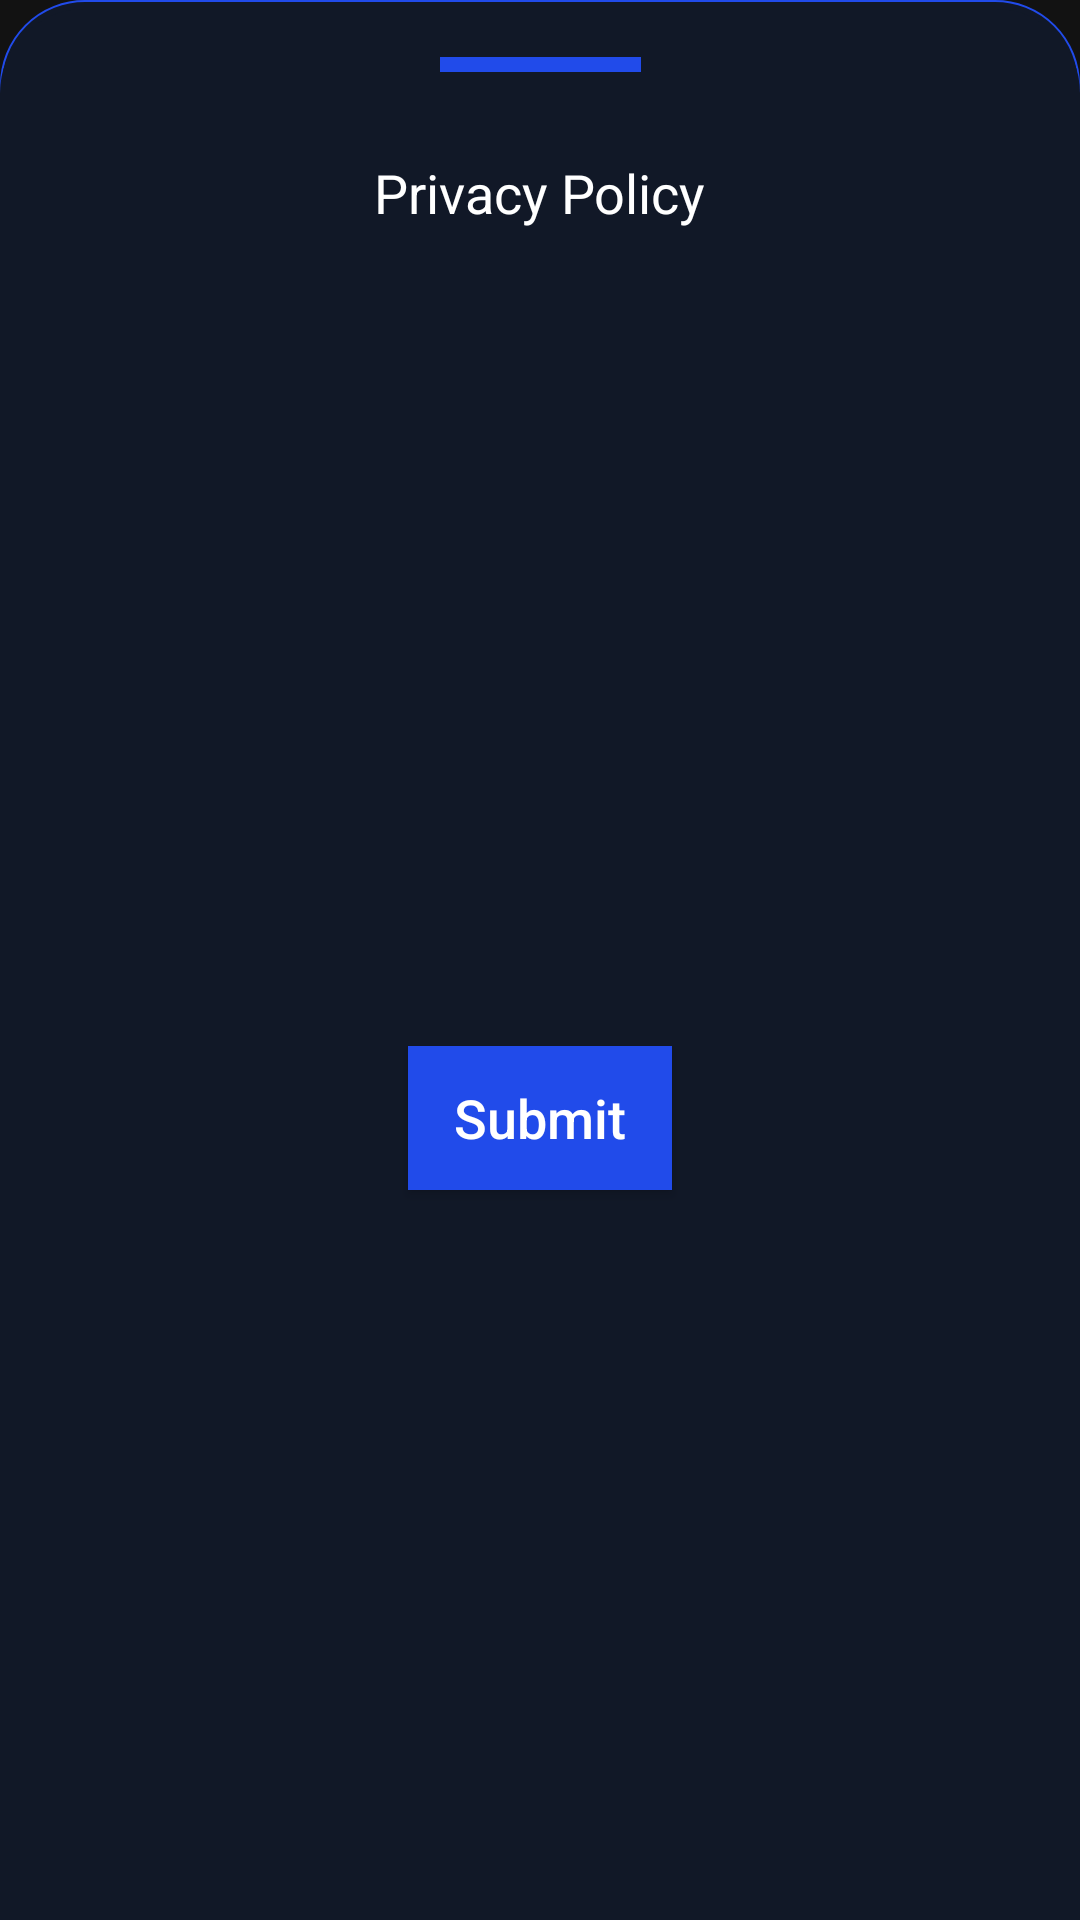

Produce the Android XML layout that renders to this screen, including the resource entries it uses.
<!-- AndroidManifest.xml: application theme AppTheme -->
<!-- res/layout/privacy_policy_dialog.xml -->
<?xml version="1.0" encoding="utf-8"?>
<layout xmlns:app="http://schemas.android.com/apk/res-auto"
    xmlns:android="http://schemas.android.com/apk/res/android">
    <androidx.constraintlayout.widget.ConstraintLayout
        android:layout_width="match_parent"
        android:layout_height="wrap_content"
        android:background="@drawable/rc_bottom_sheet_bg">

        <LinearLayout
            android:id="@+id/linearLayout"
            android:layout_width="@dimen/dp70"
            android:layout_height="@dimen/dp5"
            android:layout_marginTop="@dimen/dp20"
            android:background="@color/app_color"
            app:layout_constraintEnd_toEndOf="parent"
            app:layout_constraintStart_toStartOf="parent"
            app:layout_constraintTop_toTopOf="parent"
            android:orientation="horizontal" />

        <androidx.appcompat.widget.AppCompatTextView
            android:id="@+id/appCompatTextView"
            android:layout_width="wrap_content"
            android:layout_height="wrap_content"
            android:layout_marginTop="@dimen/dp30"
            android:text="Privacy Policy"
            android:textColor="@color/text_white"
            android:textSize="@dimen/txt_size_18"
            app:layout_constraintEnd_toEndOf="parent"
            app:layout_constraintStart_toStartOf="parent"
            app:layout_constraintTop_toBottomOf="@+id/linearLayout" />

        <androidx.appcompat.widget.AppCompatButton
            android:id="@+id/buttonAccept"
            android:layout_width="wrap_content"
            android:layout_height="wrap_content"
            android:layout_marginTop="@dimen/dp60"
            android:background="@color/app_color"
            android:paddingTop="@dimen/dp5"
            android:paddingBottom="@dimen/dp5"
            android:layout_marginBottom="@dimen/dp30"
            android:text="Submit"
            android:textAllCaps="false"
            android:textColor="@color/text_white"
            android:textSize="@dimen/txt_size_18"
            app:layout_constraintBottom_toBottomOf="parent"
            app:layout_constraintEnd_toEndOf="parent"
            app:layout_constraintStart_toStartOf="parent"
            app:layout_constraintTop_toBottomOf="@+id/appCompatTextView" />


    </androidx.constraintlayout.widget.ConstraintLayout>
</layout>
<!-- resources referenced by this layout -->
<resources>
  <color name="app_color">#214BEA</color>
  <color name="text_white">#FFFFFF</color>
  <dimen name="dp20">20dp</dimen>
  <dimen name="dp30">30dp</dimen>
  <dimen name="dp5">5dp</dimen>
  <dimen name="dp60">60dp</dimen>
  <dimen name="dp70">70dp</dimen>
  <dimen name="txt_size_18">18sp</dimen>
  <!-- drawable rc_bottom_sheet_bg (drawable) -->
  <?xml version="1.0" encoding="utf-8"?>
  <layer-list xmlns:android="http://schemas.android.com/apk/res/android">
      <item>
          <shape
              android:shape="rectangle">
              <solid android:color="@color/background" />
              <stroke
                  android:width="0.5dp"
                  android:color="@color/app_color" />
              <corners
                  android:topLeftRadius="@dimen/dp30"
                  android:topRightRadius="@dimen/dp30" />
          </shape>
      </item>
  
      <item android:top="@dimen/dp3">
          <shape
              android:shape="rectangle">
              <solid android:color="@color/background" />
              <corners
                  android:topLeftRadius="@dimen/dp30"
                  android:topRightRadius="@dimen/dp30" />
          </shape>
      </item>
  </layer-list>
  <style name="AppTheme" parent="Theme.MaterialComponents.NoActionBar">
          <item name="colorPrimary">@color/colorPrimary</item>
          <item name="colorPrimaryDark">@color/colorPrimary</item>
          <item name="colorAccent">@color/colorPrimary</item>
          <item name="android:windowNoTitle">true</item>
          <item name="android:statusBarColor">@color/colorPrimary</item>
          <item name="android:windowLightStatusBar">false</item>
          <item name="android:navigationBarColor">@color/background</item>
          <item name="android:windowLightNavigationBar" tools:ignore="NewApi">true</item>
          <item name="bottomSheetDialogTheme">@style/BaseBottomSheetDialogTheme</item>
          
      </style>
  <color name="background">#111827</color>
  <dimen name="dp3">3dp</dimen>
  <color name="colorPrimary">#214BEA</color>
  <style name="BaseBottomSheetDialogTheme" parent="Theme.Design.Light.BottomSheetDialog">
          <item name="bottomSheetStyle">@style/BaseBottomSheetDialogModal</item>
      </style>
  <style name="BaseBottomSheetDialogModal" parent="Widget.Design.BottomSheet.Modal">
          <item name="android:background">@android:color/transparent</item>
      </style>
</resources>
